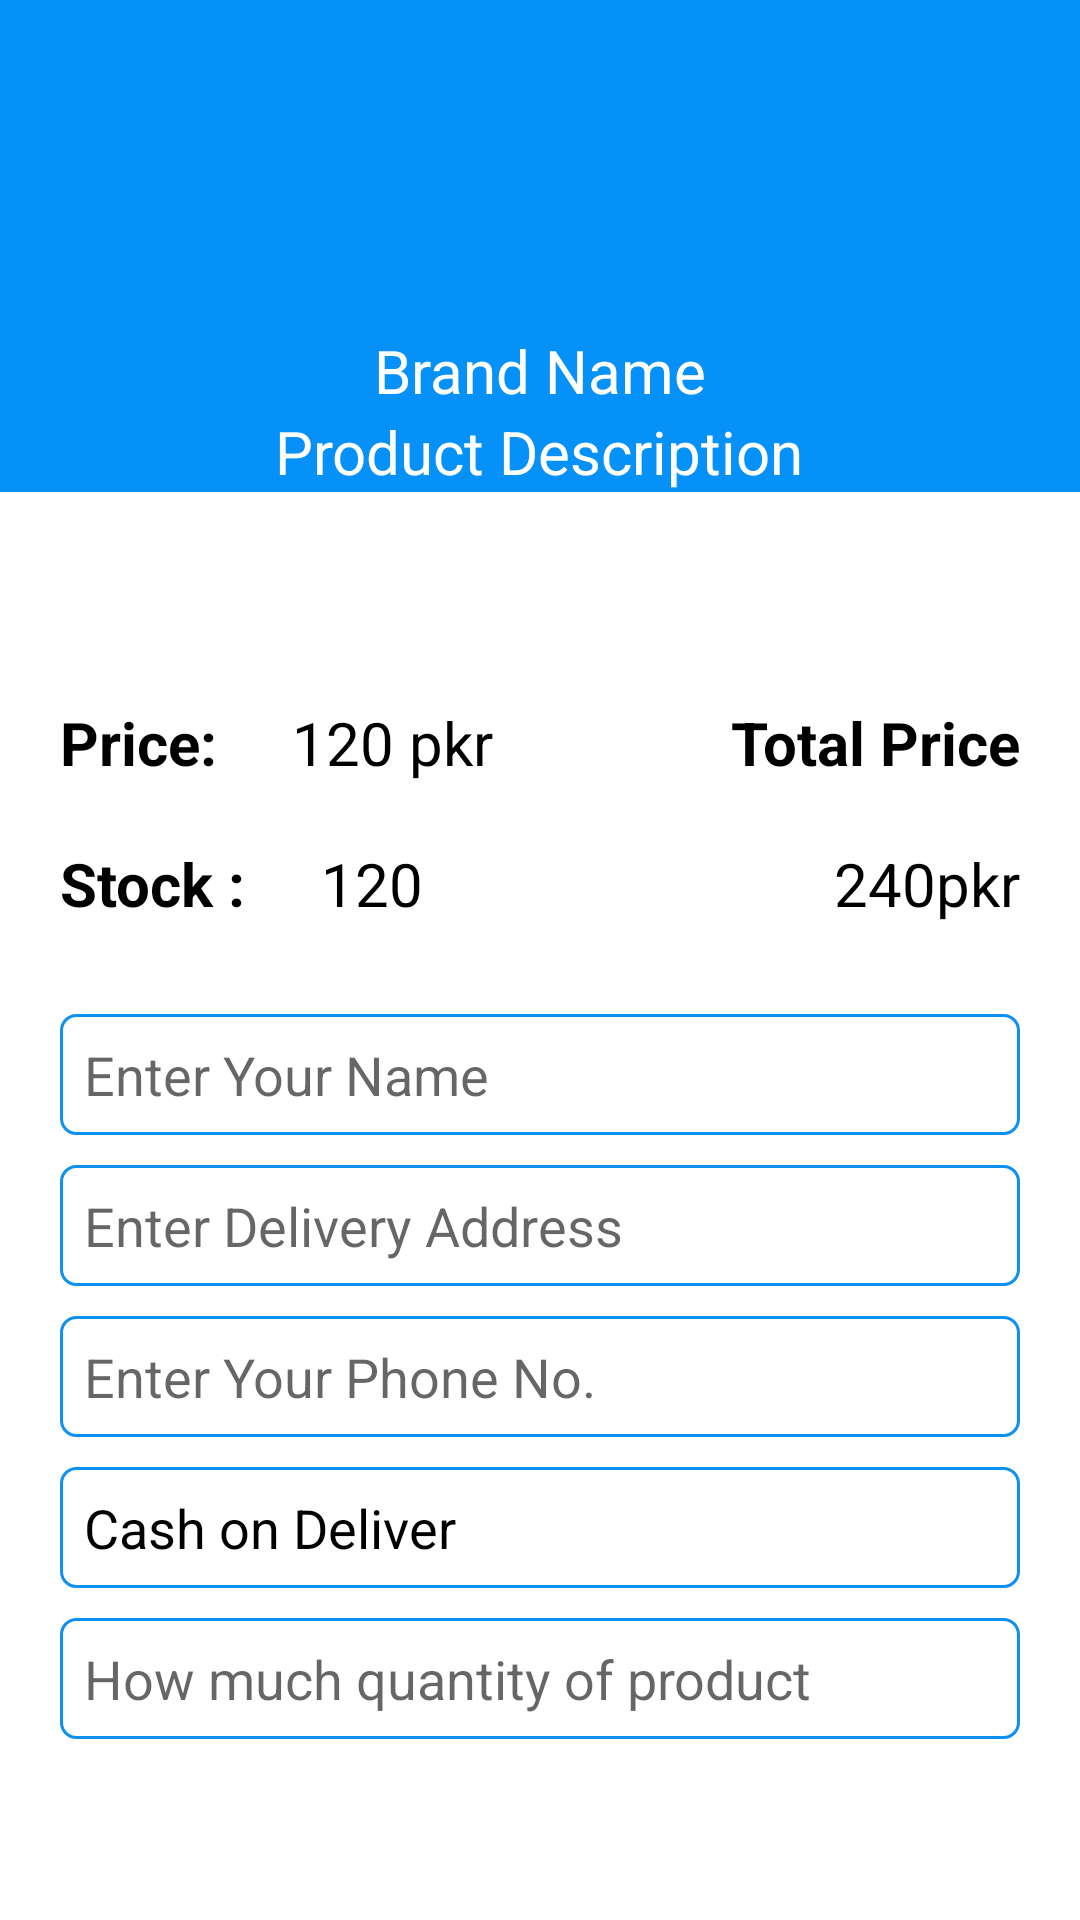

Write the Android layout XML for this screen, with the resource values it uses.
<!-- AndroidManifest.xml: activity theme Theme.MianBrothersBookSellerAndStationers.NoActionBar -->
<!-- res/layout/activity_customer_product_detail.xml -->
<?xml version="1.0" encoding="utf-8"?>
<LinearLayout xmlns:android="http://schemas.android.com/apk/res/android"
xmlns:app="http://schemas.android.com/apk/res-auto"
xmlns:tools="http://schemas.android.com/tools"
android:layout_width="match_parent"
android:layout_height="match_parent"
android:orientation="vertical"
tools:context=".activities.customer.CustomerProductDetailActivity">

<RelativeLayout
    android:layout_width="match_parent"
    android:layout_height="wrap_content"
    android:background="@color/colorPrimaryDark">

    <ImageView
        android:id="@+id/productIv"
        android:layout_width="100dp"
        android:layout_height="100dp"
        android:layout_centerHorizontal="true"
        android:layout_marginTop="10dp"
        android:src="@drawable/ic_show_cart"
        app:tint="@color/white" />

    <TextView
        android:id="@+id/brandName"
        android:layout_width="wrap_content"
        android:layout_height="wrap_content"
        android:layout_below="@+id/productIv"
        android:layout_centerHorizontal="true"
        android:text="Brand Name"
        android:textColor="@color/white"
        android:textSize="20sp" />

    <TextView
        android:id="@+id/productDescription"
        android:layout_width="wrap_content"
        android:layout_height="wrap_content"
        android:layout_below="@+id/brandName"
        android:layout_centerHorizontal="true"
        android:text="Product Description"
        android:textColor="@color/white"
        android:textSize="20sp" />
</RelativeLayout>

<RelativeLayout
    android:layout_width="match_parent"
    android:layout_height="wrap_content"
    android:layout_marginStart="10dp"
    android:layout_marginTop="60dp"
    android:layout_marginEnd="10dp">

    <TextView
        android:id="@+id/tvOP"
        android:layout_width="wrap_content"
        android:layout_height="wrap_content"
        android:padding="10dp"
        android:text="Price: "
        android:textColor="@color/black"
        android:textSize="20sp"
        android:textStyle="bold" />

    <TextView
        android:id="@+id/originalPrice"
        android:layout_width="wrap_content"
        android:layout_height="wrap_content"
        android:layout_toRightOf="@+id/tvOP"
        android:padding="10dp"
        android:text="120 pkr"
        android:textColor="@color/black"
        android:textSize="20sp" />

    <TextView
        android:id="@+id/tvSP"
        android:layout_width="wrap_content"
        android:layout_height="wrap_content"
        android:layout_below="@+id/tvOP"
        android:padding="10dp"
        android:text="Stock : "
        android:textColor="@color/black"
        android:textSize="20sp"
        android:textStyle="bold" />

    <TextView
        android:id="@+id/stock"
        android:layout_width="wrap_content"
        android:layout_height="wrap_content"
        android:layout_below="@+id/originalPrice"
        android:layout_toRightOf="@+id/tvSP"
        android:padding="10dp"
        android:text="120"
        android:textColor="@color/black"
        android:textSize="20sp" />


    <TextView
        android:id="@+id/tt"
        android:layout_width="wrap_content"
        android:layout_height="wrap_content"
        android:layout_alignParentRight="true"
        android:padding="10dp"
        android:text="Total Price"
        android:textColor="@color/black"
        android:textSize="20sp"
        android:textStyle="bold" />

    <TextView
        android:id="@+id/totalPrice"
        android:layout_width="wrap_content"
        android:layout_height="wrap_content"
        android:layout_below="@+id/tt"
        android:layout_alignParentRight="true"
        android:padding="10dp"
        android:text="240pkr"
        android:textColor="@color/black"
        android:textSize="20sp" />
</RelativeLayout>

<LinearLayout
    android:layout_width="match_parent"
    android:layout_height="wrap_content"
    android:layout_marginTop="10dp"
    android:gravity="center_horizontal"
    android:orientation="vertical">

    <EditText
        android:id="@+id/buyerName"
        android:layout_width="match_parent"
        android:layout_height="wrap_content"
        android:layout_marginLeft="20dp"
        android:layout_marginTop="10dp"
        android:layout_marginRight="20dp"
        android:background="@drawable/border_bg"
        android:hint="Enter Your Name"
        android:padding="8dp"
        android:textColor="@color/black"
        android:textSize="18sp" />

    <EditText
        android:id="@+id/buyerAddress"
        android:layout_width="match_parent"
        android:layout_height="wrap_content"
        android:layout_marginLeft="20dp"
        android:layout_marginTop="10dp"
        android:layout_marginRight="20dp"
        android:layout_marginBottom="10dp"
        android:background="@drawable/border_bg"
        android:hint="Enter Delivery Address"
        android:padding="8dp"
        android:textColor="@color/black"
        android:textSize="18sp" />

    <EditText
        android:id="@+id/buyerPhoneNo"
        android:layout_width="match_parent"
        android:layout_height="wrap_content"
        android:layout_marginLeft="20dp"
        android:layout_marginRight="20dp"
        android:background="@drawable/border_bg"
        android:hint="Enter Your Phone No."
        android:padding="8dp"
        android:textColor="@color/black"
        android:inputType="number"
        android:textSize="18sp" />

    <EditText
        android:id="@+id/buyerNIC"
        android:layout_width="match_parent"
        android:layout_height="wrap_content"
        android:layout_marginLeft="20dp"
        android:layout_marginTop="10dp"
        android:layout_marginRight="20dp"
        android:enabled="false"
        android:background="@drawable/border_bg"
        android:hint="Enter Your CNIC"
        android:text="Cash on Deliver"
        android:inputType="number"
        android:padding="8dp"
        android:textColor="@color/black"
        android:textSize="18sp" />
    <EditText
        android:id="@+id/quantity"
        android:layout_width="match_parent"
        android:layout_height="wrap_content"
        android:layout_marginLeft="20dp"
        android:layout_marginTop="10dp"
        android:layout_marginRight="20dp"
        android:background="@drawable/border_bg"
        android:hint="How much quantity of product"
        android:inputType="number"
        android:padding="8dp"
        android:textColor="@color/black"
        android:textSize="18sp" />
</LinearLayout>

<TextView
    android:id="@+id/orderBtn"
    android:layout_width="match_parent"
    android:layout_height="wrap_content"
    android:layout_margin="20dp"
    android:layout_marginTop="20dp"
    android:padding="10dp"
    android:background="@drawable/shape_button_rounded"
    android:gravity="center_horizontal"
    android:text="Place Order"
    android:textColor="@color/white"
    android:textSize="25sp"
    android:textStyle="bold" />

<RelativeLayout
    android:layout_width="match_parent"
    android:layout_height="match_parent">

    <TextView
        android:layout_width="match_parent"
        android:layout_height="wrap_content"
        android:layout_alignParentBottom="true"
        android:background="@color/colorPrimaryDark"
        android:textSize="30sp" />
</RelativeLayout>

</LinearLayout>
<!-- resources referenced by this layout -->
<resources>
  <color name="black">#FF000000</color>
  <color name="colorPrimaryDark">#0591F8</color>
  <color name="white">#FFFFFFFF</color>
  <!-- drawable border_bg (drawable-ldpi) -->
  <?xml version="1.0" encoding="utf-8"?>
  <shape xmlns:android="http://schemas.android.com/apk/res/android"
      android:shape="rectangle">
  
      <solid android:color="#00000000" />
  
      <corners android:radius="5dp" />
      <stroke
          android:width="1dp"
          android:color="@color/colorPrimary" />
  
  
  </shape>
  <style name="Theme.MianBrothersBookSellerAndStationers.NoActionBar">
          <item name="windowActionBar">false</item>
          <item name="windowNoTitle">true</item>
      </style>
  <color name="colorPrimary">#0C90F1</color>
</resources>
